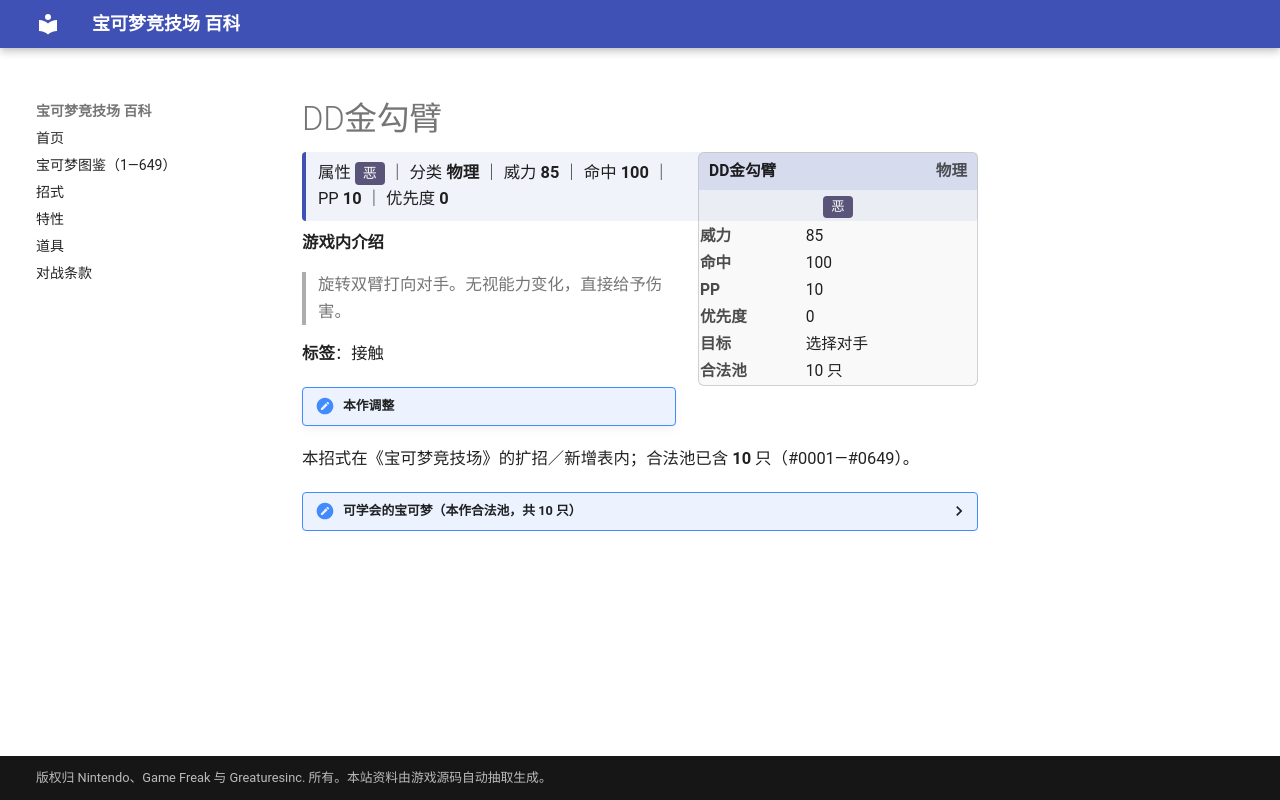

repository: nanmoboys/pkmn-arena-wiki · page: moves/DD金勾臂/index.html · generator: mkdocs

# DD金勾臂

<div class="infobox">
<div class="ib-h"><span>DD金勾臂</span><span class="ib-no">物理</span></div>
<div class="ib-ty"><span class="tp" style="background:#5A5478">恶</span></div>
<table class="ib-t"><tr><th>威力</th><td>85</td></tr><tr><th>命中</th><td>100</td></tr><tr><th>PP</th><td>10</td></tr><tr><th>优先度</th><td>0</td></tr><tr><th>目标</th><td>选择对手</td></tr><tr><th>合法池</th><td>10 只</td></tr></table></div>
<div class="head-stat">属性 <span class="tp" style="background:#5A5478">恶</span> ｜ 分类 <b>物理</b> ｜ 威力 <b>85</b> ｜ 命中 <b>100</b> ｜ PP <b>10</b> ｜ 优先度 <b>0</b></div>

**游戏内介绍**

> 旋转双臂打向对手。无视能力变化，直接给予伤害。

**标签**：接触

!!! note "本作调整"

本招式在《宝可梦竞技场》的扩招／新增表内；合法池已含 **10** 只（#0001—#0649）。

<details class="pool"><summary>可学会的宝可梦（本作合法池，共 10 只）</summary>

<p>蚊香泳士、怪力、卡比兽、梦幻、巨沼怪、电击魔兽、黑夜魔灵、雷吉奇卡斯、流氓鳄、泥偶巨人</p>

</details>
